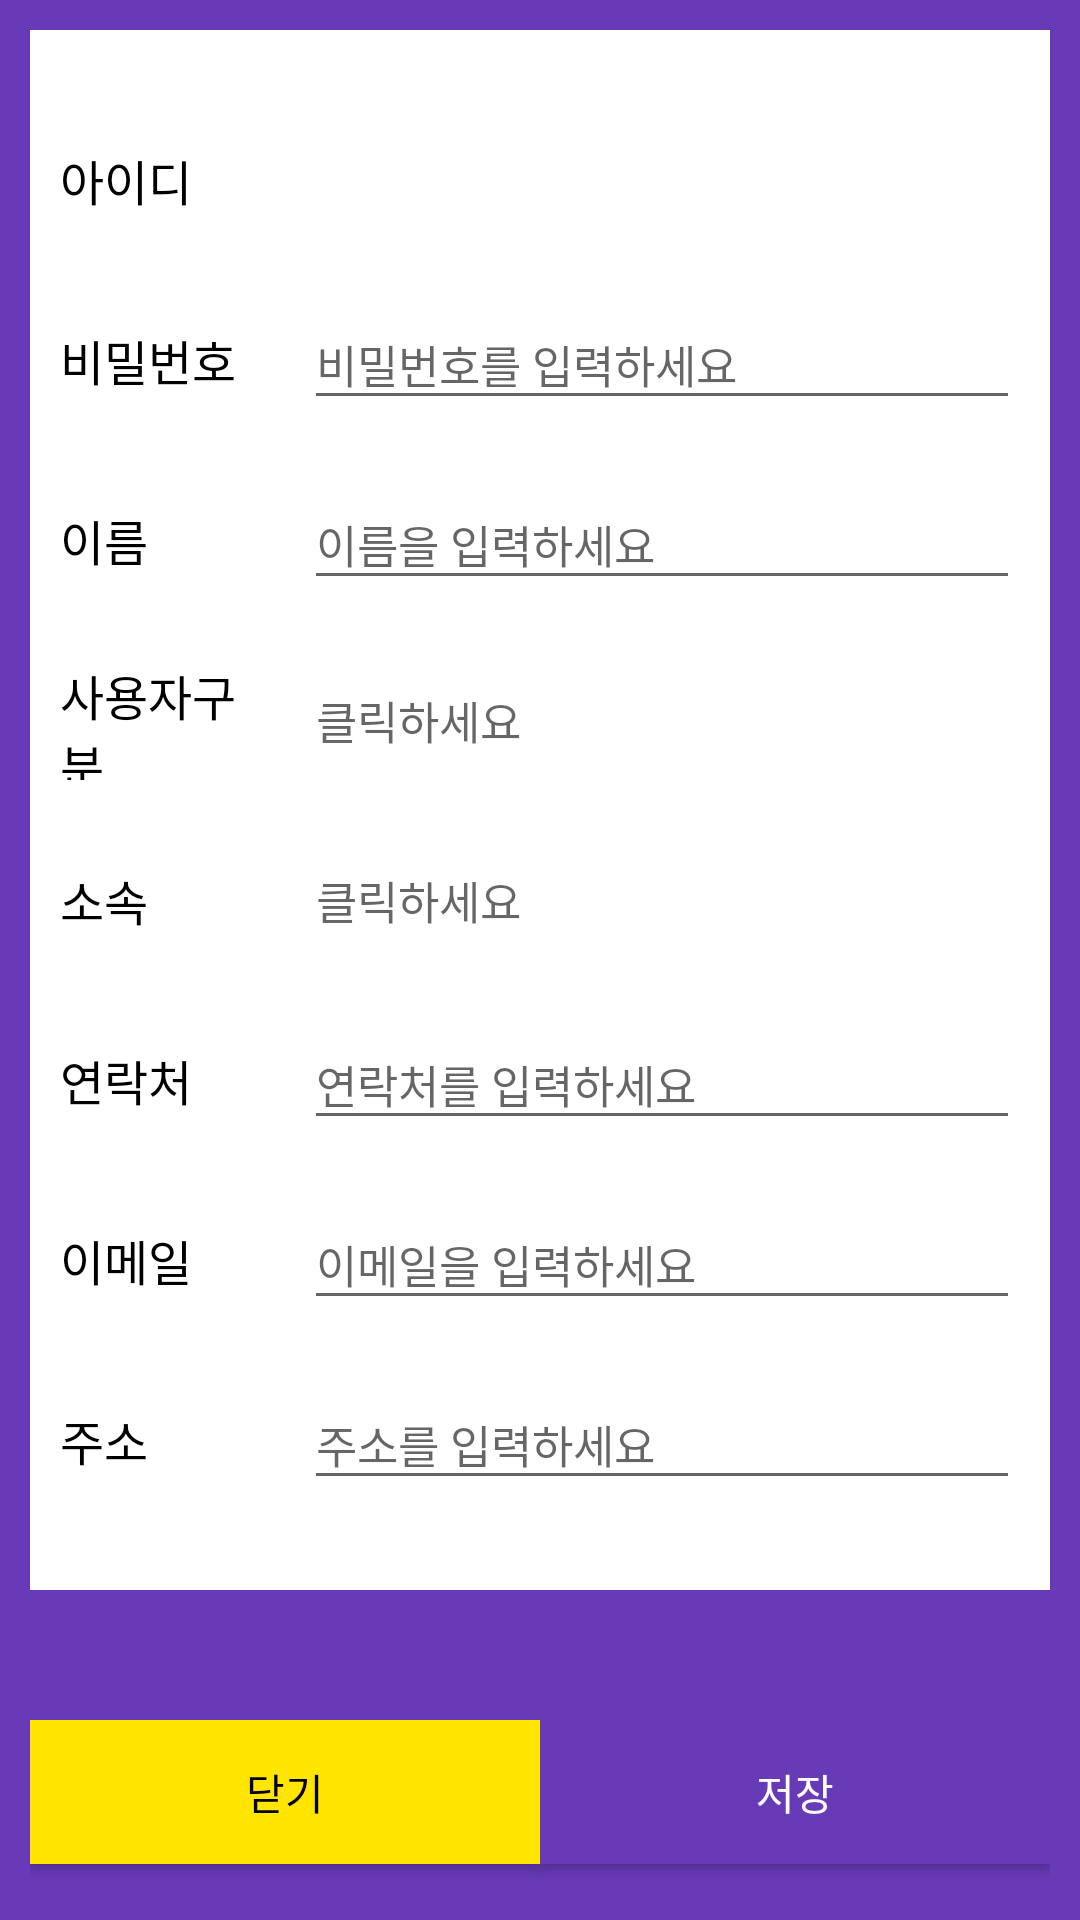

Write the Android layout XML for this screen, with the resource values it uses.
<!-- AndroidManifest.xml: application theme Theme.YNU -->
<!-- res/layout/custom_dialog_modify_detail.xml -->
<?xml version="1.0" encoding="utf-8"?>
<LinearLayout xmlns:android="http://schemas.android.com/apk/res/android"
    xmlns:app="http://schemas.android.com/apk/res-auto"
    android:layout_width="match_parent"
    android:layout_height="wrap_content"
    android:background="@color/main"
    android:orientation="vertical"
    android:padding="10dp">

    <ScrollView
        android:layout_width="match_parent"
        android:layout_height="0dp"
        android:layout_weight="7">

        <LinearLayout
            android:layout_width="match_parent"
            android:layout_height="wrap_content"
            android:background="@color/white"
            android:orientation="vertical"
            android:paddingTop="20dp"
            android:paddingBottom="20dp">

            <LinearLayout style="@style/innerLinearLayoutType2">

                <TextView
                    android:id="@+id/tvDialogModifyCategoryId"
                    style="@style/category"
                    android:text="@string/id" />

                <TextView
                    android:id="@+id/tvDialogModifyId"
                    style="@style/values" />
            </LinearLayout>

            <LinearLayout style="@style/innerLinearLayoutType2">

                <TextView
                    android:id="@+id/tvDialogModifyCategoryPassword"
                    style="@style/category"
                    android:text="@string/password" />

                <EditText
                    android:id="@+id/edtDialogModifyPassword"
                    style="@style/values"
                    android:hint="@string/hintPassword"
                    android:inputType="textPassword" />
            </LinearLayout>

            <LinearLayout style="@style/innerLinearLayoutType2">

                <TextView
                    android:id="@+id/tvDialogModifyCategoryName"
                    style="@style/category"
                    android:text="@string/name" />

                <EditText
                    android:id="@+id/edtDialogModifyName"
                    style="@style/values"
                    android:hint="@string/hintName"
                    android:inputType="textPersonName" />
            </LinearLayout>

            <LinearLayout style="@style/innerLinearLayoutType2">

                <TextView
                    android:id="@+id/tvDialogModifyCategoryPosition"
                    style="@style/category"
                    android:text="@string/position" />

                <TextView
                    android:id="@+id/tvDialogModifyPosition"
                    style="@style/clickValues"
                    android:hint="@string/hintClick" />
            </LinearLayout>

            <LinearLayout style="@style/innerLinearLayoutType2">

                <TextView
                    android:id="@+id/tvDialogModifyCategoryDepartment"
                    style="@style/category"
                    android:text="@string/department" />

                <TextView
                    android:id="@+id/tvDialogModifyDepartment"
                    style="@style/clickValues"
                    android:hint="@string/hintClick" />
            </LinearLayout>

            <LinearLayout style="@style/innerLinearLayoutType2">

                <TextView
                    android:id="@+id/tvDialogModifyCategoryPhone"
                    style="@style/category"
                    android:text="@string/phone" />

                <EditText
                    android:id="@+id/edtDialogModifyPhone"
                    style="@style/values"
                    android:hint="@string/hintPhone"
                    android:inputType="phone" />
            </LinearLayout>

            <LinearLayout style="@style/innerLinearLayoutType2">

                <TextView
                    android:id="@+id/tvDialogModifyCategoryEmail"
                    style="@style/category"
                    android:text="@string/email" />

                <EditText
                    android:id="@+id/edtDialogModifyEmail"
                    style="@style/values"
                    android:hint="@string/hintEmail"
                    android:inputType="textEmailAddress" />
            </LinearLayout>

            <LinearLayout style="@style/innerLinearLayoutType2">

                <TextView
                    android:id="@+id/tvDialogModifyCategoryAddress"
                    style="@style/category"
                    android:text="@string/address" />

                <EditText
                    android:id="@+id/edtDialogModifyAddress"
                    style="@style/values"
                    android:hint="@string/hintAddress"
                    android:inputType="textPostalAddress" />
            </LinearLayout>

        </LinearLayout>

    </ScrollView>

    <LinearLayout
        android:layout_width="match_parent"
        android:layout_height="0dp"
        android:layout_marginTop="0dp"
        android:layout_weight="0.7"
        android:orientation="horizontal">

        <Button
            android:id="@+id/btnDialogModifyClose"
            style="@style/btnSub"
            android:background="@color/sub"
            android:text="@string/btnClose" />

        <Button
            android:id="@+id/btnDialogModifySave"
            style="@style/btnMain"
            android:background="@color/main"
            android:text="@string/btnSave" />
    </LinearLayout>

</LinearLayout>
<!-- resources referenced by this layout -->
<resources>
  <color name="main">#673AB7</color>
  <color name="sub">#FFE500</color>
  <color name="white">#FFFFFFFF</color>
  <string name="address">주소</string>
  <string name="btnClose">닫기</string>
  <string name="btnSave">저장</string>
  <string name="department">소속</string>
  <string name="email">이메일</string>
  <string name="hintAddress">주소를 입력하세요</string>
  <string name="hintClick">클릭하세요</string>
  <string name="hintEmail">이메일을 입력하세요</string>
  <string name="hintName">이름을 입력하세요</string>
  <string name="hintPassword">비밀번호를 입력하세요</string>
  <string name="hintPhone">연락처를 입력하세요</string>
  <string name="id">아이디</string>
  <string name="name">이름</string>
  <string name="password">비밀번호</string>
  <string name="phone">연락처</string>
  <string name="position">사용자구분</string>
  <style name="btnMain" parent="btnSub">
          <item name="android:textColor">@color/white</item>
      </style>
  <style name="btnSub">
          <item name="android:layout_width">0dp</item>
          <item name="android:layout_height">wrap_content</item>
          <item name="android:layout_weight">1</item>
          <item name="android:textColor">@color/black</item>
          <item name="android:onClick">viewOnClick</item>
      </style>
  <style name="category" parent="registerCategory">
          <item name="android:layout_width">0dp</item>
          <item name="android:layout_height">40dp</item>
          <item name="android:gravity">center_vertical</item>
          <item name="android:layout_weight">0.3</item>
      </style>
  <style name="clickValues" parent="values">
          <item name="android:layout_marginStart">15dp</item>
      </style>
  <style name="innerLinearLayoutType2" parent="innerLinearLayout">
          <item name="android:padding">0dp</item>
      </style>
  <style name="values" parent="registerValues">
          <item name="android:layout_width">0dp</item>
          <item name="android:layout_weight">1</item>
          <item name="android:layout_gravity">center_vertical</item>
      </style>
  <style name="Theme.YNU" parent="Theme.AppCompat.Light.NoActionBar">
          
          <item name="colorPrimary">@color/purple_500</item>
          <item name="colorPrimaryVariant">@color/main</item>
          <item name="colorOnPrimary">@color/white</item>
          
          <item name="colorSecondary">@color/teal_200</item>
          <item name="colorSecondaryVariant">@color/teal_700</item>
          <item name="colorOnSecondary">@color/black</item>
          
          <item name="android:statusBarColor">?attr/colorPrimaryVariant</item>
          
      </style>
  <color name="black">#FF000000</color>
  <style name="registerCategory">
          <item name="android:layout_width">match_parent</item>
          <item name="android:layout_height">wrap_content</item>
          <item name="android:textColor">@color/black</item>
          <item name="android:textSize">@dimen/category</item>
      </style>
  <style name="innerLinearLayout">
          <item name="android:layout_width">match_parent</item>
          <item name="android:layout_height">wrap_content</item>
          <item name="android:layout_margin">10dp</item>
          <item name="android:gravity">center_vertical</item>
          <item name="android:orientation">horizontal</item>
          <item name="android:padding">5dp</item>
      </style>
  <style name="registerValues">
          <item name="android:layout_width">match_parent</item>
          <item name="android:layout_height">40dp</item>
          <item name="android:layout_marginStart">10dp</item>
          <item name="android:ems">20</item>
          <item name="android:gravity">center_vertical</item>
          <item name="android:textColor">@color/black</item>
          <item name="android:textSize">@dimen/values</item>
      </style>
  <color name="purple_500">#FF6200EE</color>
  <color name="teal_200">#FF03DAC5</color>
  <color name="teal_700">#FF018786</color>
  <dimen name="category">16sp</dimen>
  <dimen name="values">15sp</dimen>
</resources>
